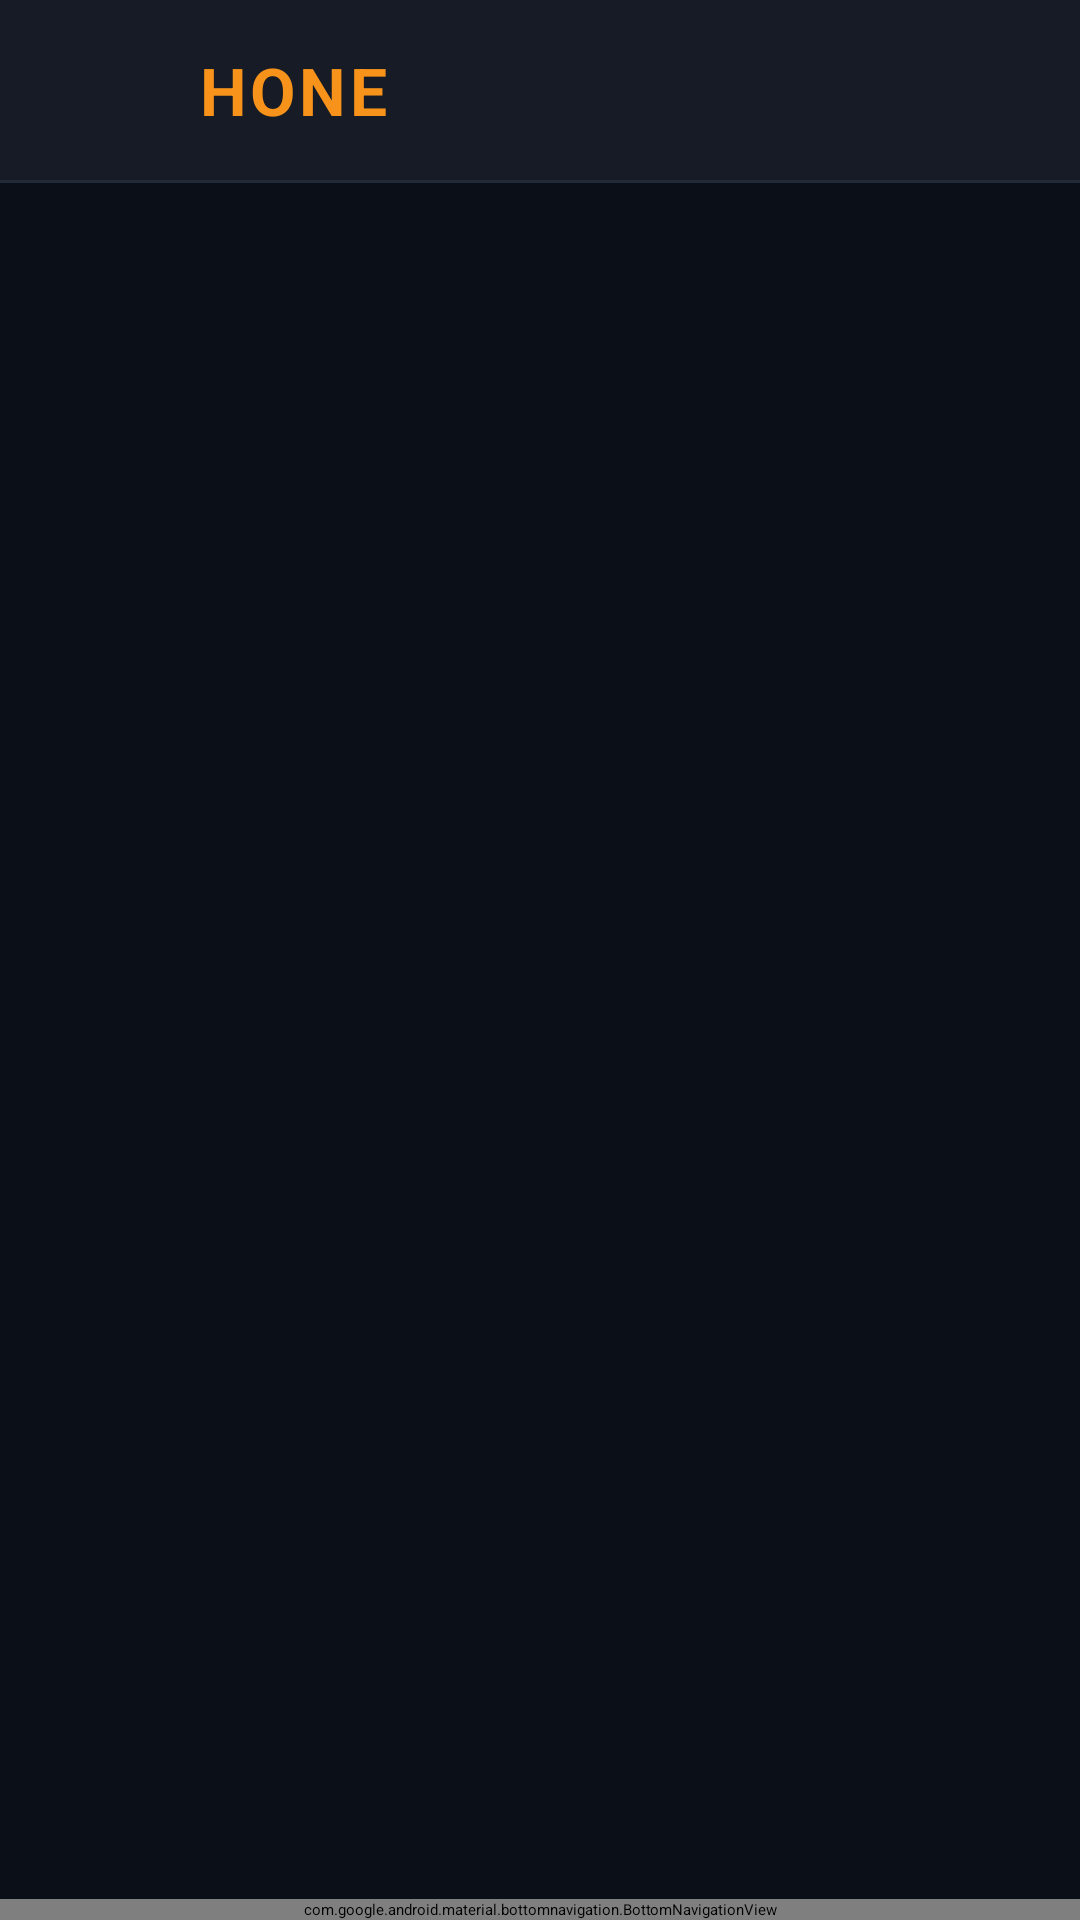

Produce the Android XML layout that renders to this screen, including the resource entries it uses.
<!-- AndroidManifest.xml: activity theme AppTheme.NoActionBarLaunch -->
<!-- res/layout/activity_main.xml -->
<?xml version="1.0" encoding="utf-8"?>
<LinearLayout xmlns:android="http://schemas.android.com/apk/res/android"
    xmlns:app="http://schemas.android.com/apk/res-auto"
    android:layout_width="match_parent"
    android:layout_height="match_parent"
    android:background="@color/hone_bg"
    android:orientation="vertical"
    android:fitsSystemWindows="true">

    
    <LinearLayout
        android:layout_width="match_parent"
        android:layout_height="60dp"
        android:background="@color/hone_surface"
        android:orientation="horizontal"
        android:gravity="center_vertical"
        android:paddingStart="16dp"
        android:paddingEnd="16dp">

        <ImageView
            android:layout_width="40dp"
            android:layout_height="40dp"
            android:src="@drawable/hone_logo"
            android:scaleType="fitCenter"
            android:contentDescription="HONE" />

        <TextView
            android:layout_width="wrap_content"
            android:layout_height="wrap_content"
            android:layout_marginStart="10dp"
            android:text="HONE"
            android:textColor="@color/hone_orange"
            android:textSize="22sp"
            android:textStyle="bold"
            android:letterSpacing="0.05" />

    </LinearLayout>

    <View
        android:layout_width="match_parent"
        android:layout_height="1dp"
        android:background="@color/hone_surface_alt" />

    <FrameLayout
        android:id="@+id/fragment_container"
        android:layout_width="match_parent"
        android:layout_height="0dp"
        android:layout_weight="1"
        android:background="@color/hone_bg" />

    <com.google.android.material.bottomnavigation.BottomNavigationView
        android:id="@+id/bottom_nav"
        android:layout_width="match_parent"
        android:layout_height="wrap_content"
        android:background="@color/hone_surface"
        app:itemIconTint="@color/nav_item_color"
        app:itemTextColor="@color/nav_item_color"
        app:menu="@menu/bottom_nav_menu"
        app:labelVisibilityMode="labeled" />

</LinearLayout>
<!-- resources referenced by this layout -->
<resources>
  <color name="hone_bg">#0B0F17</color>
  <color name="hone_orange">#F7931A</color>
  <color name="hone_surface">#161B25</color>
  <color name="hone_surface_alt">#232A37</color>
  <style name="AppTheme.NoActionBarLaunch" parent="Theme.SplashScreen">
          <item name="postSplashScreenTheme">@style/AppTheme.NoActionBar</item>
          <item name="windowSplashScreenBackground">@color/hone_bg</item>
          <item name="windowSplashScreenAnimatedIcon">@drawable/hone_logo</item>
      </style>
  <style name="AppTheme.NoActionBar" parent="AppTheme">
          <item name="windowActionBar">false</item>
          <item name="windowNoTitle">true</item>
      </style>
  <style name="AppTheme" parent="Theme.MaterialComponents.DayNight.NoActionBar">
          <item name="colorPrimary">@color/hone_orange</item>
          <item name="colorPrimaryVariant">@color/hone_surface_alt</item>
          <item name="colorOnPrimary">@android:color/black</item>
          <item name="colorSecondary">@color/hone_green</item>
          <item name="colorOnSecondary">@android:color/black</item>
          <item name="colorSurface">@color/hone_surface</item>
          <item name="colorOnSurface">@color/hone_text</item>
          <item name="android:colorBackground">@color/hone_bg</item>
          <item name="colorOnBackground">@color/hone_text</item>
          <item name="android:windowBackground">@color/hone_bg</item>
          <item name="android:statusBarColor">@color/hone_bg</item>
          <item name="android:navigationBarColor">@color/hone_surface</item>
          <item name="materialThemeOverlay">@style/ThemeOverlay.HoneDark</item>
      </style>
  <color name="hone_green">#22C55E</color>
  <color name="hone_text">#F5F7FA</color>
  <style name="ThemeOverlay.HoneDark" parent="">
          <item name="colorControlHighlight">#33F7931A</item>
          <item name="colorControlActivated">@color/hone_orange</item>
      </style>
</resources>
